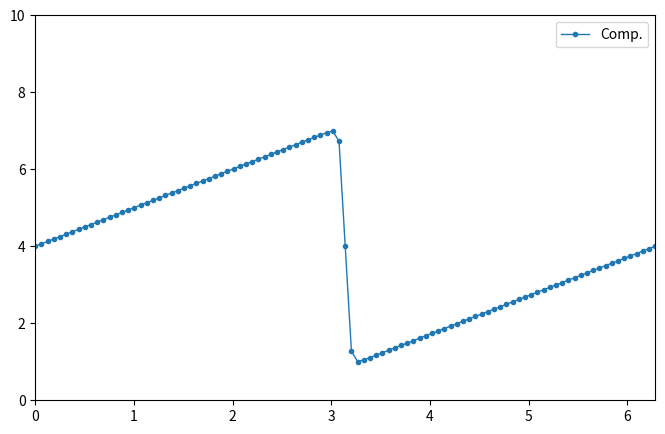
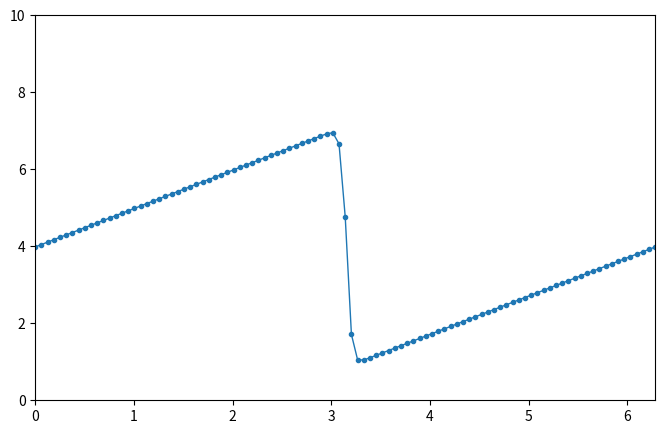
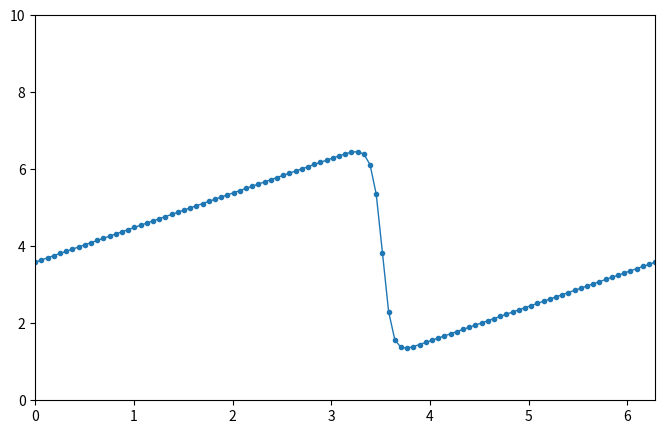
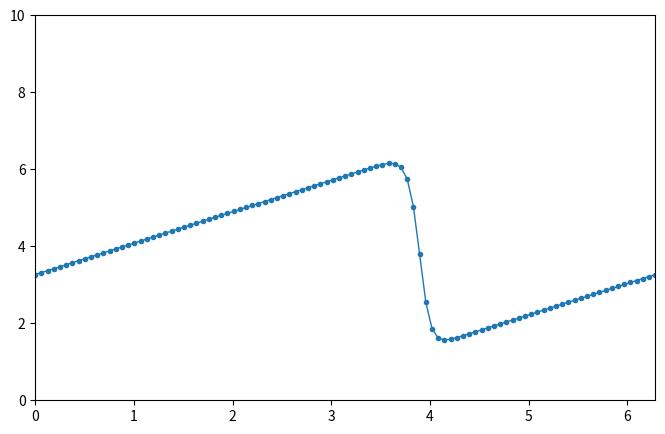
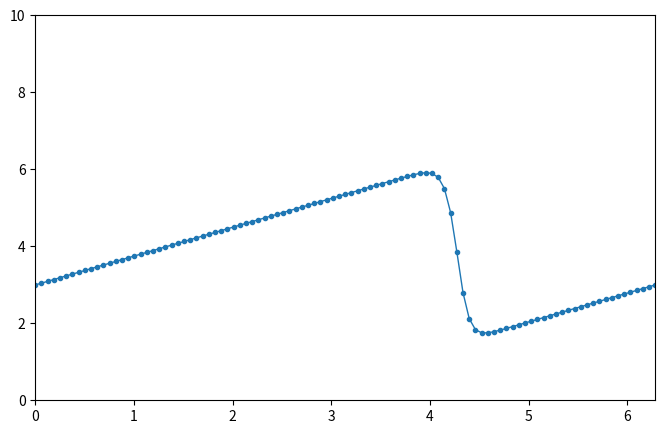
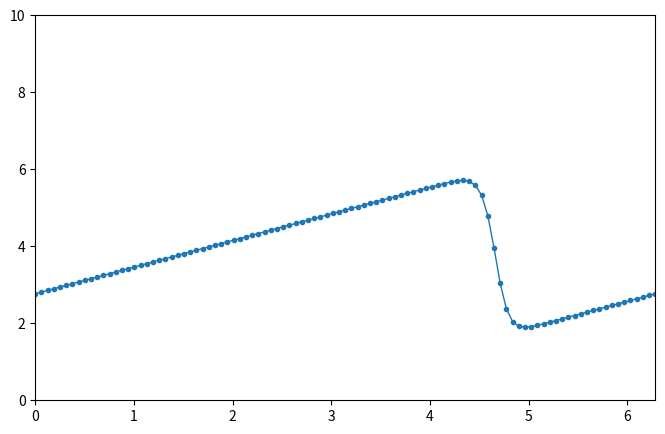
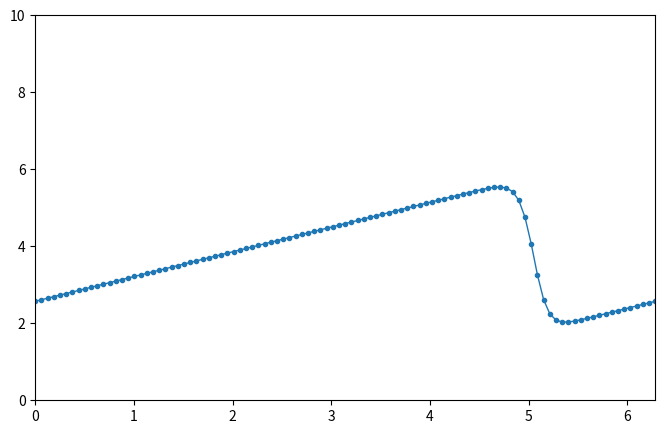
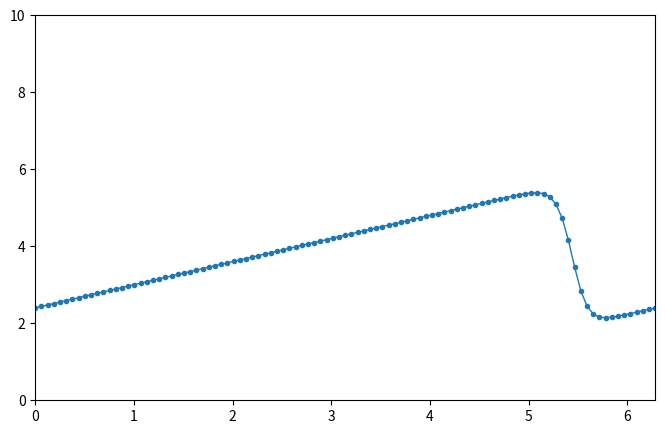
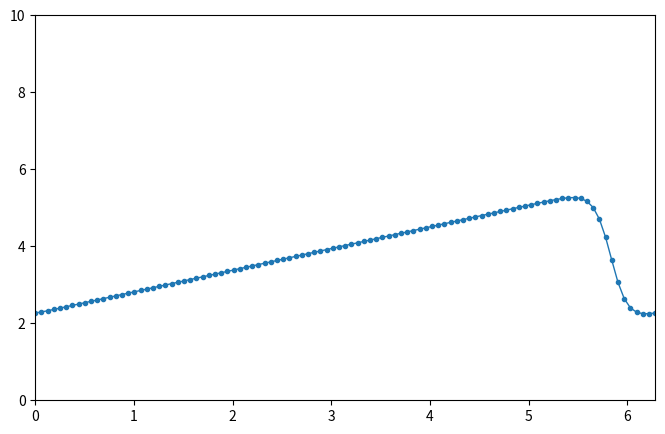
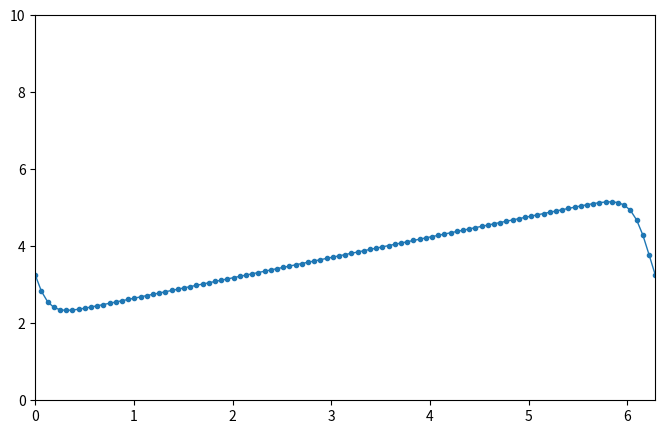
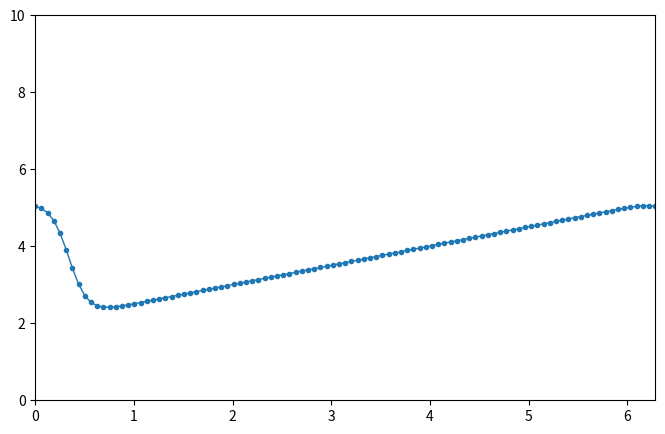
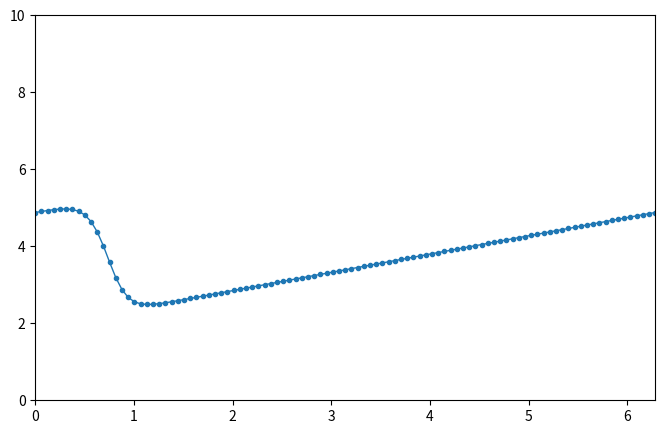
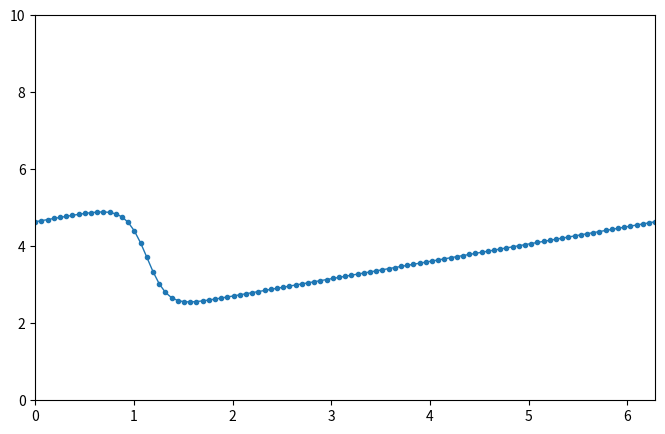
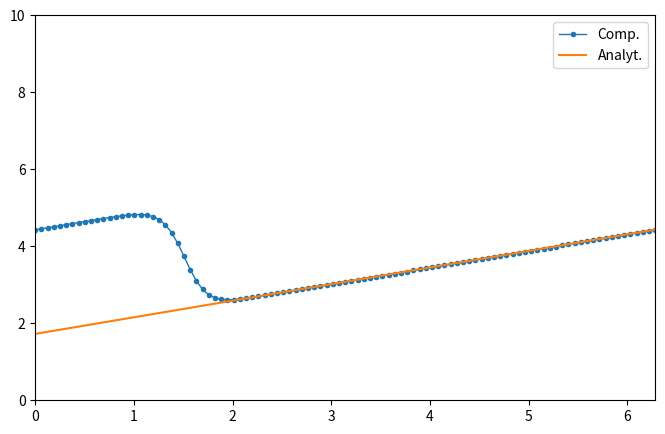

Recreate these plots in Python, in order.
# 1D Burgers' equation
# du/dt + u*du/dx = mu*d2u/dx2
# FD in time, BD in first order space, CD in 2nd order space
# ui^n+1 = ui^n - ui^n(dt/dx)(ui^n - ui-1^n) + nu(dt/dx2)(ui+1^n - 2*ui^n + ui-1^n)
# ICs
# u = -2*nu*((dphi/dx)/phi) + 4
# where phi = exp(-x^2/(4nu)) + exp((-(x-2pi)^2)/(4nu))
# BCs
# u(0) = u(2pi) (periodic with T = 2pi)
# analytical sol
# u = -2*nu*((dphi/dx)/phi) + 4
# where phi = exp(-(x-4t)^2/(4nu(t+1))) + exp(-(x-4t-2pi)^2/(4nu(t+1)))

import numpy as np
from matplotlib import pyplot as plt
import sympy

from sympy.utilities.lambdify import lambdify

x, nu, t = sympy.symbols('x nu t')
phi = (sympy.exp(-(x - 4 * t)**2 / (4 * nu * (t + 1))) +
       sympy.exp(-(x - 4 * t - 2 * sympy.pi)**2 / (4 * nu * (t + 1))))
# print(phi)
phiprime = phi.diff(x)
# print(phiprime)

u = -2 * nu * (phiprime/phi) + 4
ufun = lambdify((t, x, nu), u)

# variable decls.
nx = 101
nt = 300
dx = 2 * np.pi / (nx-1)
nu = 0.07
dt = dx * nu

x = np.linspace(0, 2*np.pi, nx)
un = np.empty(nx)
t = 0

u = np.asarray([ufun(t, x0, nu) for x0 in x])
print(u)

plt.figure(figsize=(8, 5), dpi=100)
plt.plot(x, u, marker='.', lw=1, label="Comp.")
plt.xlim([0, 2 * np.pi])
plt.ylim([0, 10])
plt.legend()
plt.show()


for n in range(nt):
    un = u.copy()
    for i in range(1, nx-1):
        u[i] = un[i] - un[i] * dt / dx *(un[i] - un[i-1]) + nu * dt / dx**2 *(un[i+1] - 2 * un[i] + un[i-1])
    u[0] = un[0] - un[0] * dt / dx * (un[0] - un[-2]) + nu * dt / dx**2 *(un[1] - 2 * un[0] + un[-2])
    u[-1] = u[0]
    if n % 25 == 0:
        plt.figure(figsize=(8, 5), dpi=100)
        plt.xlim([0, 2 * np.pi])
        plt.ylim([0, 10])
        plt.plot(x, u, marker='.', lw=1, label="Comp.")
        plt.show()

u_analytical = np.asarray([ufun(nt * dt, xi, nu) for xi in x])

plt.figure(figsize=(8, 5), dpi=100)
plt.plot(x, u, marker='.', lw=1, label="Comp.")
plt.plot(x, u_analytical, label="Analyt.")
plt.xlim([0, 2 * np.pi])
plt.ylim([0, 10])
plt.legend()
plt.show()
